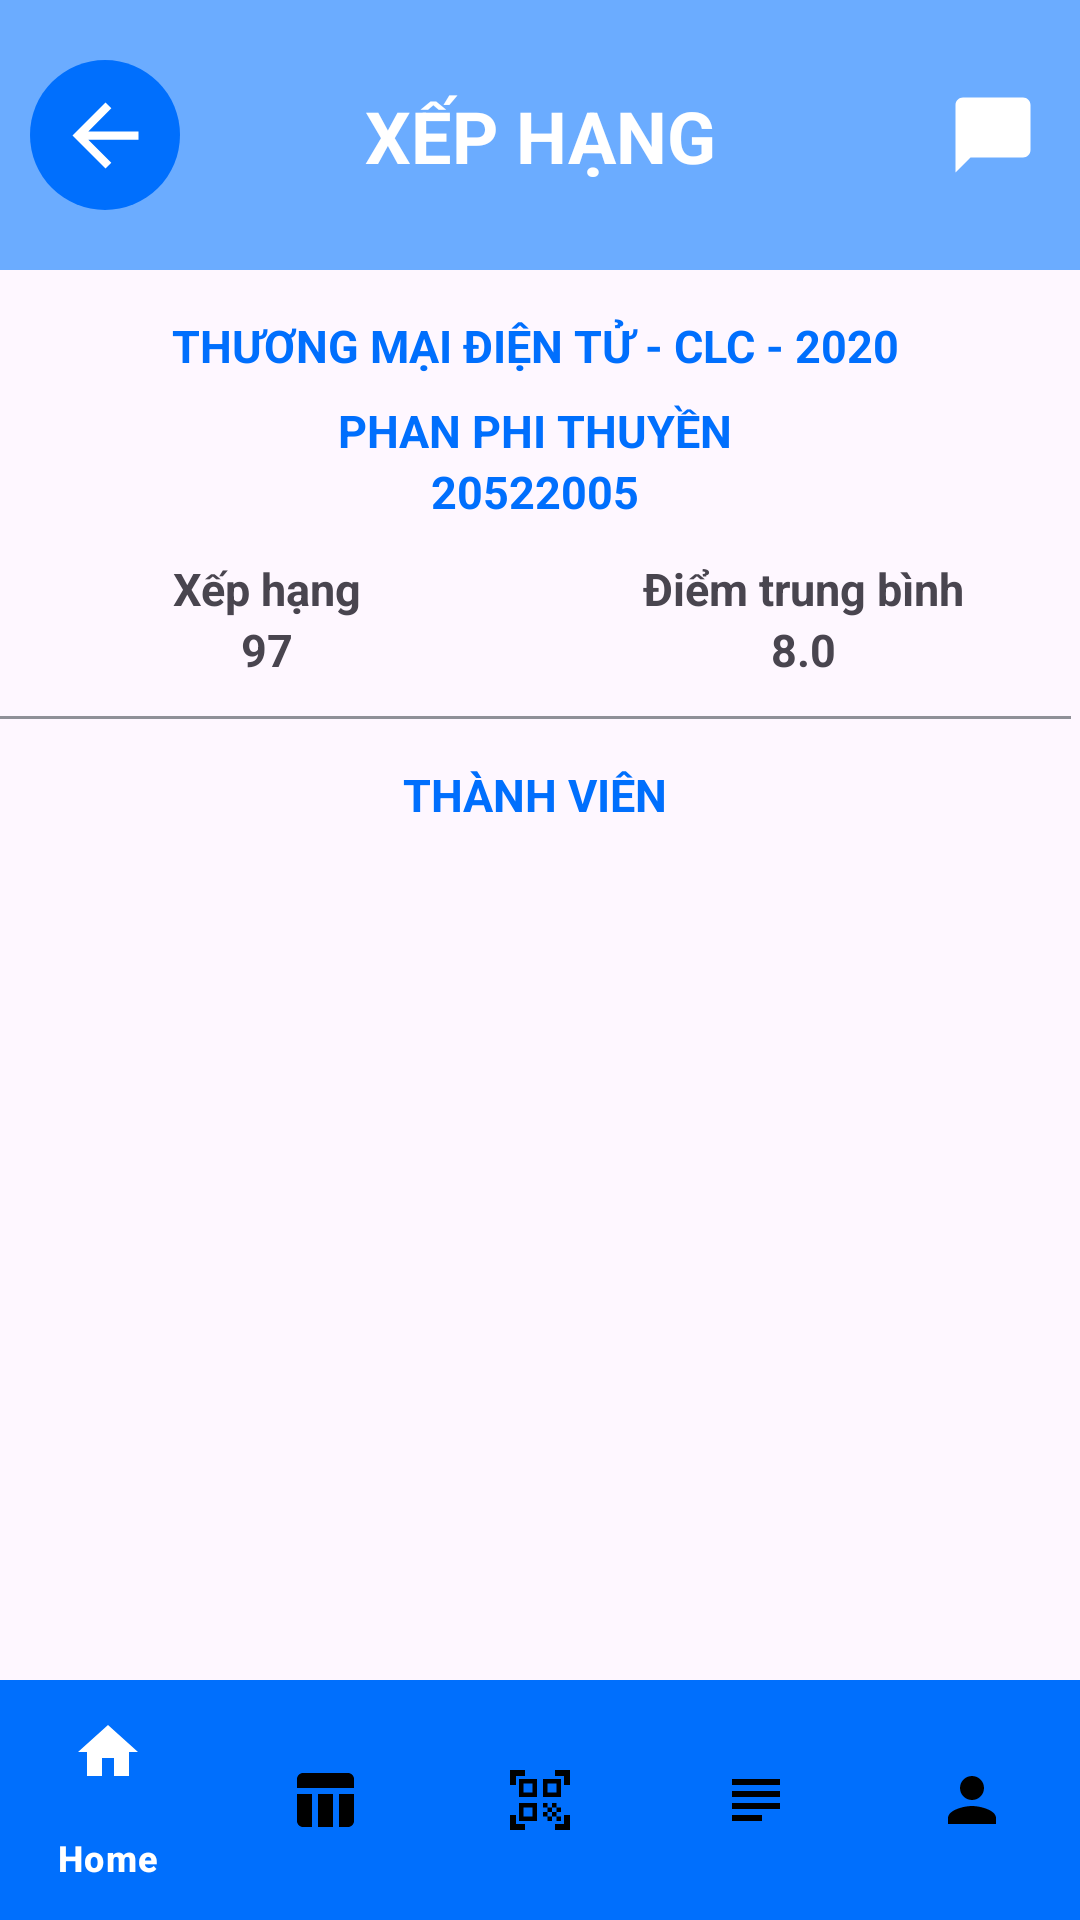

The Android layout XML behind this screen, and the referenced resources:
<!-- AndroidManifest.xml: application theme Theme.BigProject -->
<!-- res/layout/ranking_main.xml -->
<?xml version="1.0" encoding="utf-8"?>
<androidx.constraintlayout.widget.ConstraintLayout xmlns:android="http://schemas.android.com/apk/res/android"
    xmlns:app="http://schemas.android.com/apk/res-auto"
    xmlns:tools="http://schemas.android.com/tools"
    android:layout_width="match_parent"
    android:layout_height="match_parent">

    <LinearLayout
        android:id="@+id/linearLayout"
        android:layout_width="match_parent"
        android:layout_height="90dp"
        android:background="@color/start_color"
        android:orientation="horizontal"
        app:layout_constraintEnd_toEndOf="parent"
        app:layout_constraintStart_toStartOf="parent"
        app:layout_constraintTop_toTopOf="parent">

        <androidx.constraintlayout.widget.ConstraintLayout
            android:layout_width="match_parent"
            android:layout_height="match_parent">

            <androidx.constraintlayout.widget.ConstraintLayout
                android:id="@+id/back_btn"
                android:layout_width="50dp"
                android:layout_height="50dp"
                android:layout_marginStart="10dp"
                android:layout_marginTop="20dp"
                android:background="@drawable/background_oval"
                app:layout_constraintStart_toStartOf="parent"
                app:layout_constraintTop_toTopOf="parent">

                <ImageView
                    android:id="@+id/imageView7"
                    android:layout_width="37dp"
                    android:layout_height="33dp"
                    android:src="@drawable/arrow_back_btn"
                    app:layout_constraintBottom_toBottomOf="parent"
                    app:layout_constraintEnd_toEndOf="parent"
                    app:layout_constraintStart_toStartOf="parent"
                    app:layout_constraintTop_toTopOf="parent" />
            </androidx.constraintlayout.widget.ConstraintLayout>

            <TextView
                android:id="@+id/textView4"
                android:layout_width="wrap_content"
                android:layout_height="wrap_content"
                android:text="XẾP HẠNG"
                android:textColor="@color/white"
                android:textSize="24dp"
                android:textStyle="bold"
                app:layout_constraintBottom_toBottomOf="parent"
                app:layout_constraintEnd_toEndOf="parent"
                app:layout_constraintStart_toStartOf="parent"
                app:layout_constraintTop_toTopOf="parent" />

            <ImageView
                android:id="@+id/imageView10"
                android:layout_width="30dp"
                android:layout_height="30dp"
                android:layout_marginStart="50dp"
                android:src="@drawable/notification_btn"
                app:layout_constraintBottom_toBottomOf="parent"
                app:layout_constraintEnd_toStartOf="@+id/imageView2"
                app:layout_constraintStart_toEndOf="@+id/textView4"
                app:layout_constraintTop_toTopOf="parent" />


            <ImageView
                android:id="@+id/imageView2"
                android:layout_width="30dp"
                android:layout_height="30dp"
                android:layout_marginStart="16dp"
                android:layout_marginTop="30dp"
                android:layout_marginEnd="33dp"
                android:layout_marginBottom="30dp"
                android:src="@drawable/chat_bubble_btn"
                app:layout_constraintBottom_toBottomOf="parent"
                app:layout_constraintEnd_toEndOf="parent"
                app:layout_constraintStart_toEndOf="@+id/imageView10"
                app:layout_constraintTop_toTopOf="parent" />

        </androidx.constraintlayout.widget.ConstraintLayout>


    </LinearLayout>

    <LinearLayout
        android:layout_width="match_parent"
        android:layout_height="match_parent"
        android:layout_marginTop="105dp"
        android:layout_marginEnd="3dp"
        android:orientation="vertical"
        app:layout_constraintBottom_toBottomOf="parent"
        app:layout_constraintEnd_toEndOf="parent"
        app:layout_constraintStart_toStartOf="parent"
        app:layout_constraintTop_toBottomOf="@+id/linearLayout">

        <TextView
            android:id="@+id/textView8"
            android:layout_width="match_parent"
            android:layout_height="wrap_content"
            android:text="THƯƠNG MẠI ĐIỆN TỬ - CLC - 2020"
            android:textColor="@color/primary_color"
            android:textStyle="bold"
            android:textAlignment="center"
            android:textSize="15dp"/>

        <TextView
            android:id="@+id/textView11"
            android:layout_width="match_parent"
            android:layout_height="wrap_content"
            android:layout_marginTop="8dp"
            android:text="PHAN PHI THUYỀN"
            android:textColor="@color/primary_color"
            android:textStyle="bold"
            android:textAlignment="center"
            android:textSize="15dp" />

        <TextView
            android:id="@+id/textView12"
            android:layout_width="match_parent"
            android:layout_height="wrap_content"
            android:text="20522005"
            android:textColor="@color/primary_color"
            android:textStyle="bold"
            android:textAlignment="center"
            android:textSize="15dp" />

        <LinearLayout
            android:layout_width="match_parent"
            android:layout_height="wrap_content"
            android:orientation="horizontal"
            android:layout_marginTop="12dp">

            <LinearLayout
                android:layout_width="0dp"
                android:layout_height="match_parent"
                android:layout_weight="1"
                android:orientation="vertical">

                <TextView
                    android:id="@+id/textView13"
                    android:layout_width="match_parent"
                    android:layout_height="wrap_content"
                    android:text="Xếp hạng"
                    android:textSize="15dp"
                    android:textStyle="bold"
                    android:textAlignment="center"/>

                <TextView
                    android:id="@+id/textView14"
                    android:layout_width="match_parent"
                    android:layout_height="wrap_content"
                    android:text="97"
                    android:textSize="15dp"
                    android:textStyle="bold"
                    android:textAlignment="center"/>
            </LinearLayout>

            <LinearLayout
                android:layout_width="0dp"
                android:layout_height="match_parent"
                android:layout_weight="1"
                android:orientation="vertical">

                <TextView
                    android:id="@+id/textView15"
                    android:layout_width="match_parent"
                    android:layout_height="wrap_content"
                    android:text="Điểm trung bình"
                    android:textSize="15dp"
                    android:textStyle="bold"
                    android:textAlignment="center"/>

                <TextView
                    android:id="@+id/textView16"
                    android:layout_width="match_parent"
                    android:layout_height="wrap_content"
                    android:text="8.0"
                    android:textSize="15dp"
                    android:textStyle="bold"
                    android:textAlignment="center"/>
            </LinearLayout>


        </LinearLayout>

        <View
            android:id="@+id/view"
            android:layout_width="match_parent"
            android:layout_height="1dp"
            android:background="@color/xam"
            android:layout_marginTop="12dp"/>

        <TextView
            android:id="@+id/member_text"
            android:layout_width="match_parent"
            android:layout_height="wrap_content"
            android:layout_margin="15dp"
            android:text="THÀNH VIÊN"
            android:textColor="@color/primary_color"
            android:textAlignment="center"
            android:textStyle="bold"
            android:textSize="15dp"/>

        <androidx.recyclerview.widget.RecyclerView
            android:id="@+id/recyclerView"
            android:layout_width="match_parent"
            android:layout_height="match_parent" />
    </LinearLayout>

    <LinearLayout
        android:layout_width="match_parent"
        android:layout_height="wrap_content"
        android:id="@+id/bottomLayout"
        app:layout_constraintBottom_toBottomOf="parent"
        >
        <com.google.android.material.bottomnavigation.BottomNavigationView
            android:layout_width="match_parent"
            android:layout_height="wrap_content"
            app:menu="@menu/footer_layout"
            app:itemBackground="@color/primary_color"
            app:itemTextColor="@drawable/select_bottom_item"
            app:itemIconTint="@drawable/select_bottom_item"
            android:id="@+id/bottomnav"
            >

        </com.google.android.material.bottomnavigation.BottomNavigationView>
    </LinearLayout>
</androidx.constraintlayout.widget.ConstraintLayout>
<!-- resources referenced by this layout -->
<resources>
  <color name="primary_color">#006FFD</color>
  <color name="start_color">#6BACFF</color>
  <color name="white">#FFFFFFFF</color>
  <color name="xam">#8F9098</color>
  <!-- drawable arrow_back_btn (drawable) -->
  <vector
      android:autoMirrored="true"
      android:height="24dp"
      android:tint="@color/white"
      android:viewportHeight="24"
      android:viewportWidth="24"
      android:width="24dp"
      xmlns:android="http://schemas.android.com/apk/res/android">
      <path android:fillColor="@android:color/white" android:pathData="M20,11H7.83l5.59,-5.59L12,4l-8,8 8,8 1.41,-1.41L7.83,13H20v-2z"/>
  </vector>
  <!-- drawable background_oval (drawable) -->
  <?xml version="1.0" encoding="utf-8"?>
  <selector xmlns:android="http://schemas.android.com/apk/res/android">
  <item>
      <shape android:shape="oval">
          <solid android:color="@color/primary_color"></solid>
      </shape>
  
  </item>
  </selector>
  <!-- drawable chat_bubble_btn (drawable) -->
  <vector
      android:height="24dp"
      android:tint="@color/white"
      android:viewportHeight="24"
      android:viewportWidth="24"
      android:width="24dp"
      xmlns:android="http://schemas.android.com/apk/res/android">
      <path android:fillColor="@android:color/white" android:pathData="M20,2H4c-1.1,0 -2,0.9 -2,2v18l4,-4h14c1.1,0 2,-0.9 2,-2V4c0,-1.1 -0.9,-2 -2,-2z"/>
  </vector>
  <!-- drawable select_bottom_item (drawable) -->
  <?xml version="1.0" encoding="utf-8"?>
  <selector xmlns:android="http://schemas.android.com/apk/res/android">
  <item
      android:state_selected="true"
      android:drawable="@color/primary_color"
      android:color="@android:color/white"/>
      <item
          android:state_selected="false"
          android:color="@android:color/black"/>
  </selector>
  <style name="Theme.BigProject" parent="Base.Theme.BigProject" />
  <style name="Base.Theme.BigProject" parent="Theme.Material3.DayNight.NoActionBar">
          
          <item name="colorPrimary">@color/primary_color</item>
          <item name="colorPrimaryVariant">@color/primary_color</item>
      </style>
</resources>
